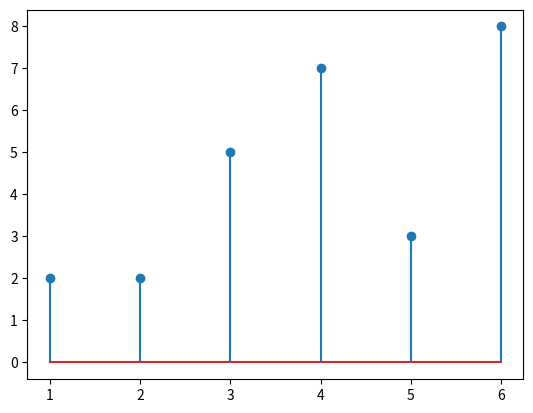

The matplotlib source for this figure:
import matplotlib.pyplot as plt
x=[1,2,3,4,5,6]
y=[2,2,5,7,3,8]
plt.stem(x,y)
plt.show()